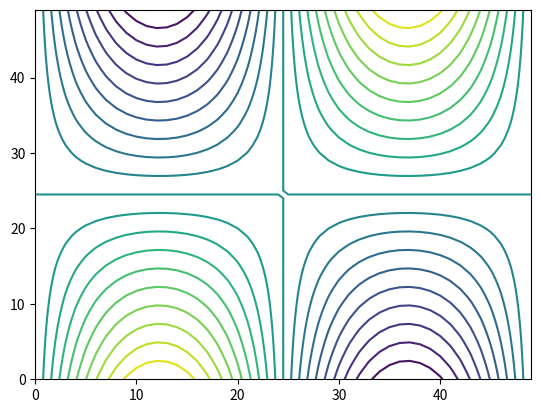

Reproduce this figure in Python.
#Контурный график

"""
Команда contour(z,levels) рисует контурный график
двумерного массива z. Параметр levels – одномерный
массив, задающий изоуровни:

"""

import numpy as np
import matplotlib.pyplot as plt


x=np.linspace(-np.pi,np.pi,50)
y=np.linspace(-1,1,50)
z=np.matrix(y).T*np.sin(x)
plt.contour(z,np.linspace(-1,1,21))
plt.show()
